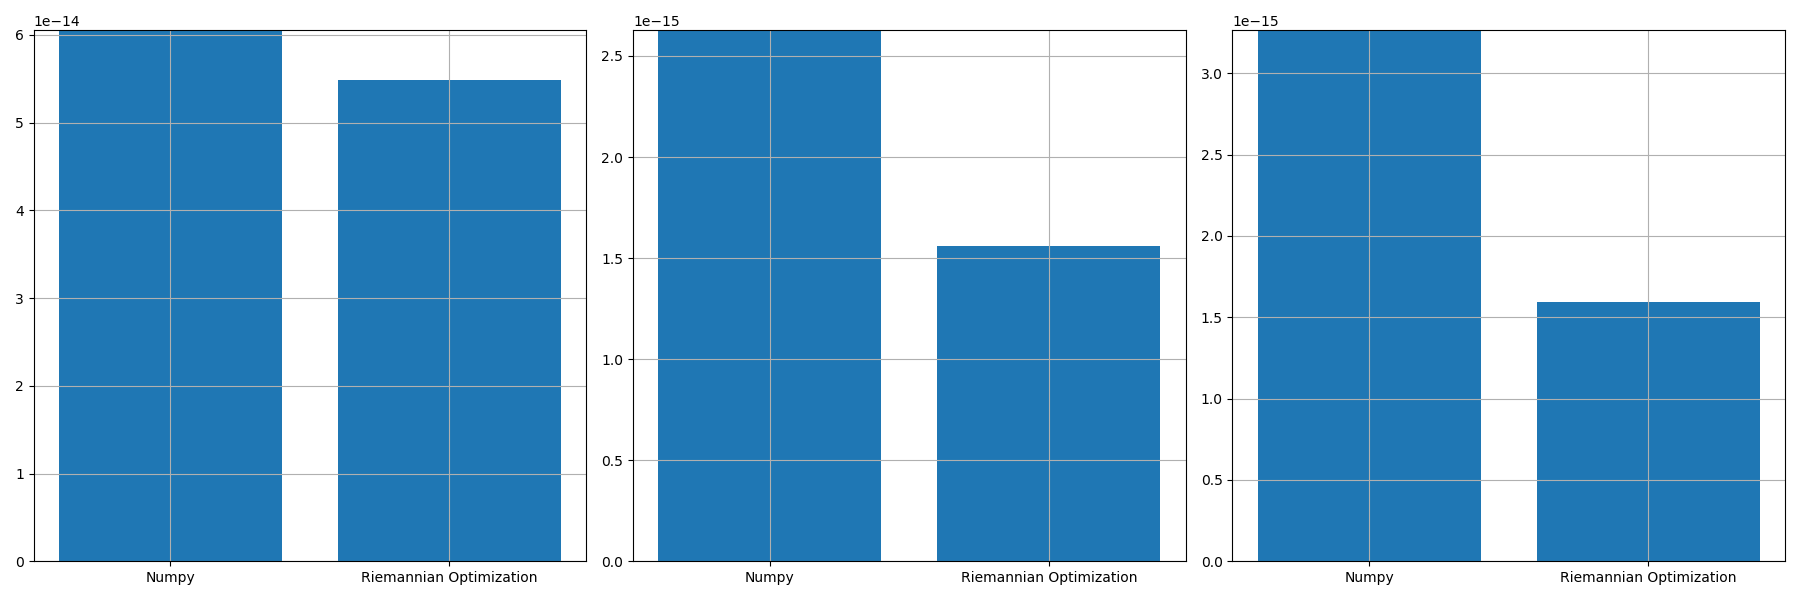

The table this chart was drawn from, first rows:
, norm_prop, norm_conv, norm_prop_IU, norm_prop_IV, norm_conv_IU0, norm_conv_IV0
0, 5.480472648152588e-14, 6.05298706811023e-14, 1.5609201863633062e-15, 1.5922689102788033e-15, 2.6277369402923678e-15, 3.2653176807594463e-15
